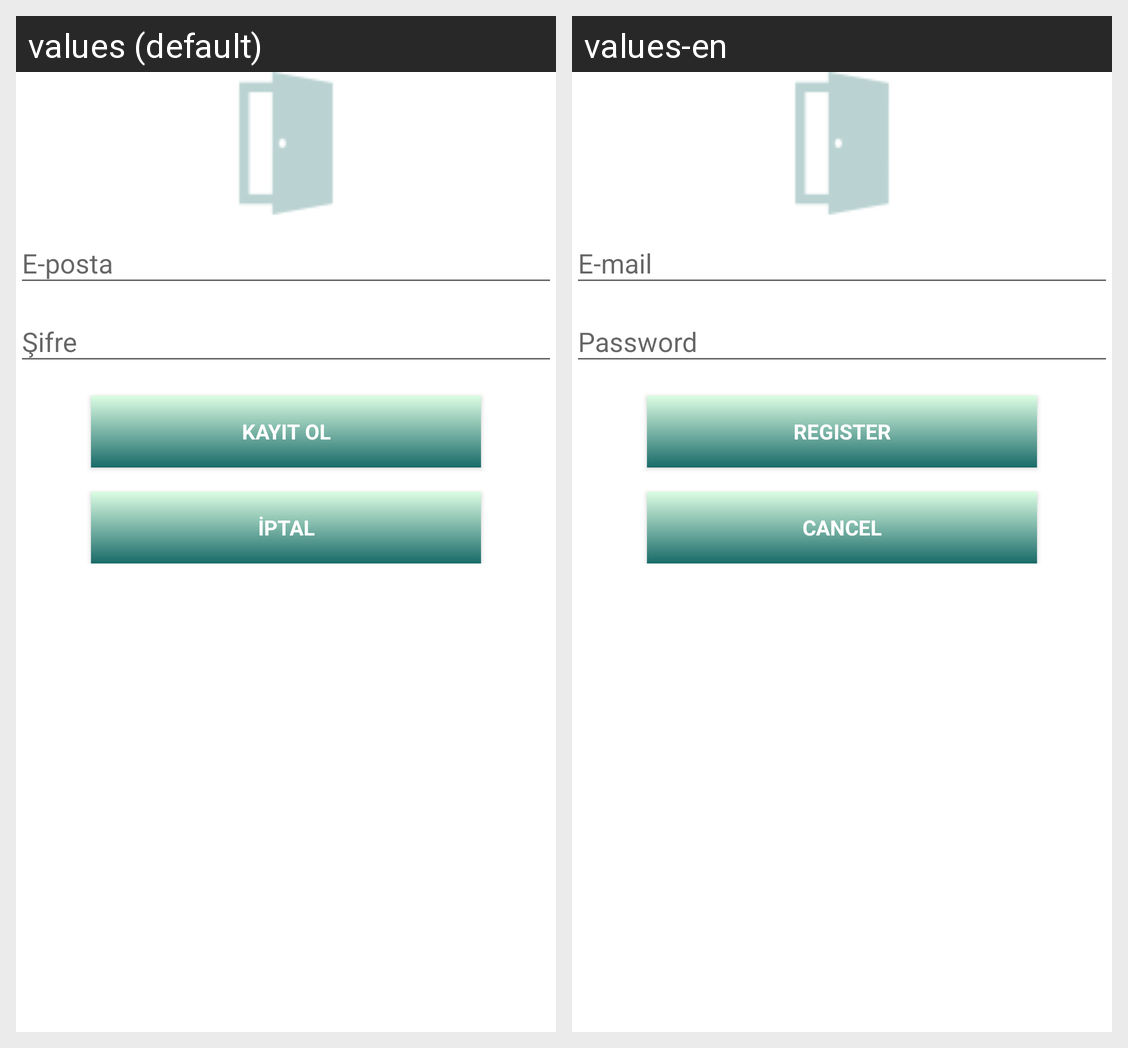

This grid shows one Android layout under two languages. Give, for every string resource on the screen, its name, the default text and each shown locale's text.
Android screen res/layout/custom_kayit_dialog.xml rendered under 2 locales, left to right: values (default), values-en. Device: Nexus 5 (rendered at 1080×1920; each locale shown at half size, 540×960, under a caption strip naming it); theme AppTheme.
Strings drawn on this screen, with the default value and each locale's value (text and hints the layout hard-codes, and strings that could not be matched under every locale, appear in the picture but are not listed):

kayitOl
  values: Kayıt Ol
  values-en: Register

kayitIptal
  values: İptal
  values-en: Cancel
